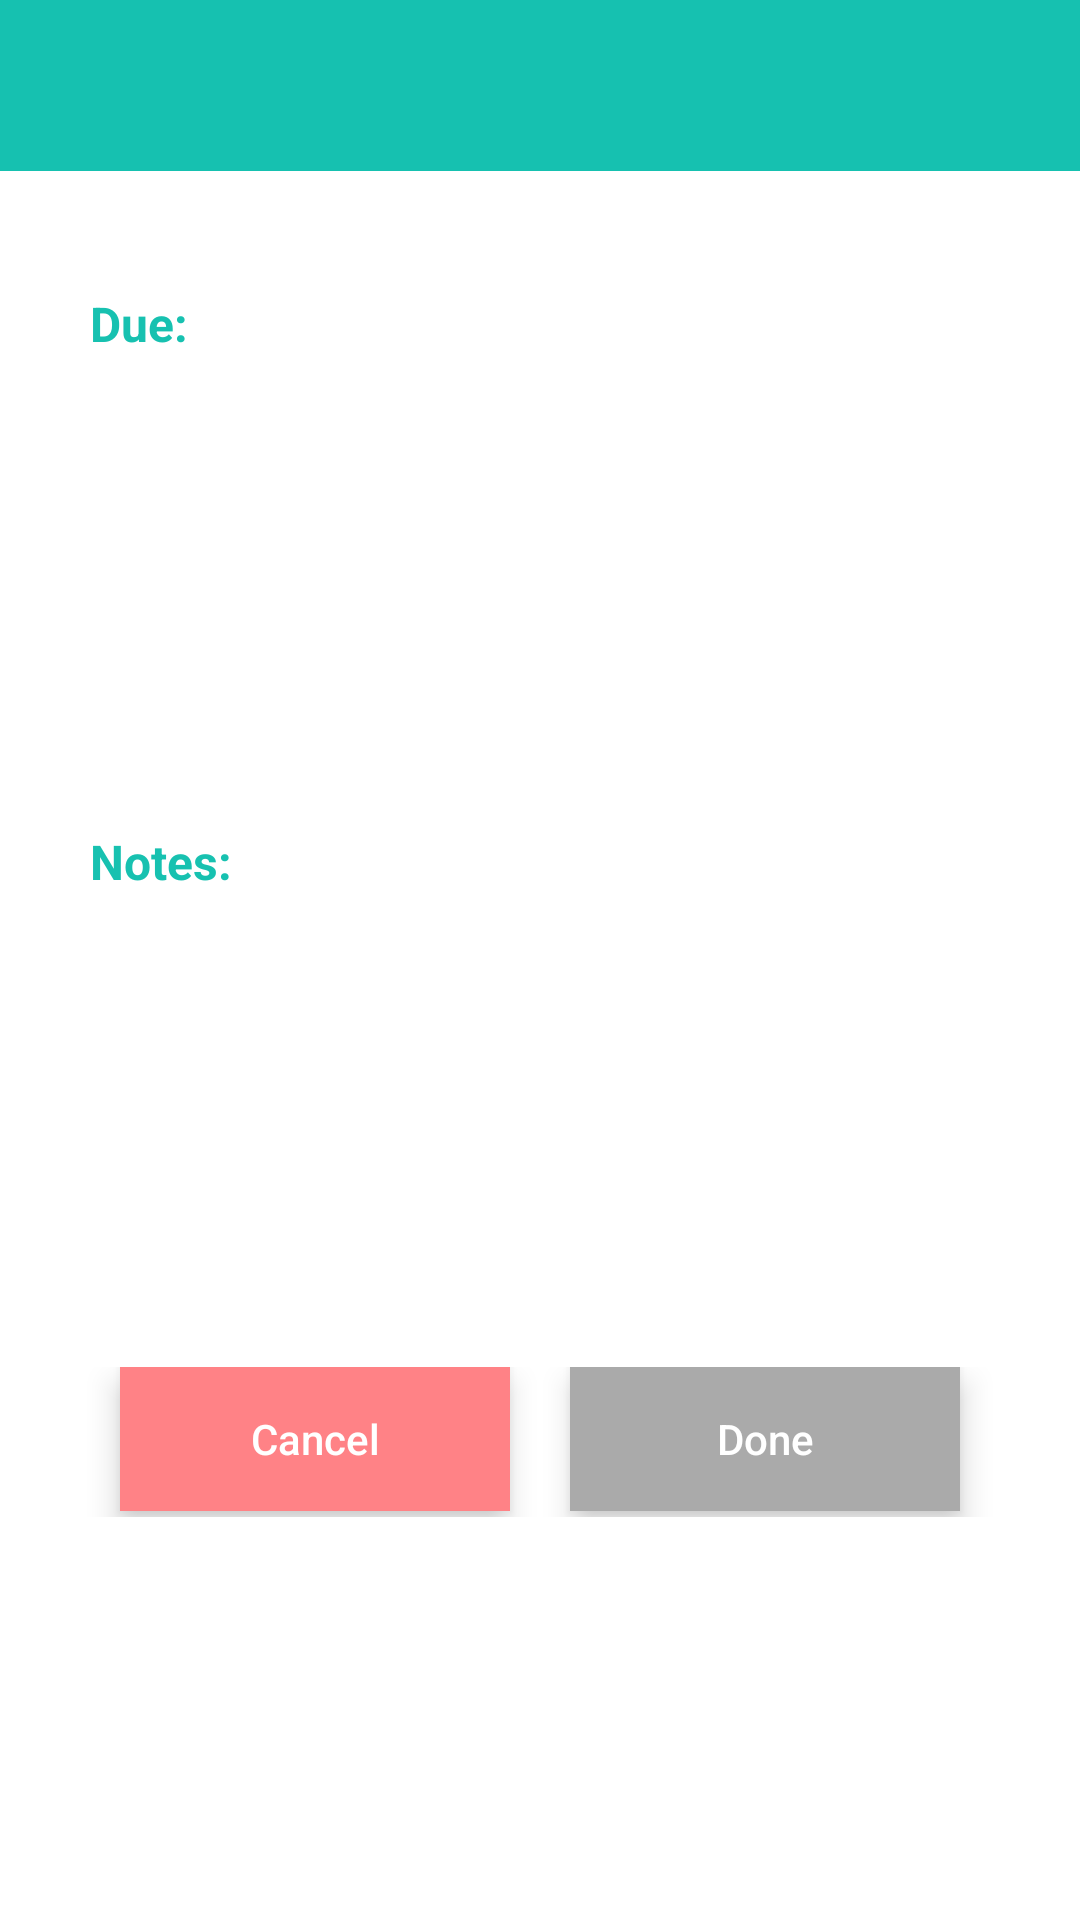

Android layout source for this screen:
<!-- AndroidManifest.xml: application theme AppTheme -->
<!-- res/layout/activity_edit_task.xml -->
<?xml version="1.0" encoding="utf-8"?>
<android.support.constraint.ConstraintLayout xmlns:android="http://schemas.android.com/apk/res/android"
    xmlns:app="http://schemas.android.com/apk/res-auto"
    xmlns:tools="http://schemas.android.com/tools"
    android:layout_width="match_parent"
    android:layout_height="match_parent"
    android:background="@android:color/white"
    >

    <LinearLayout
        android:id="@+id/login"
        android:layout_width="match_parent"
        android:layout_height="match_parent"
        android:orientation="vertical"
        app:layout_constraintBottom_toBottomOf="parent"
        app:layout_constraintEnd_toEndOf="parent"
        app:layout_constraintStart_toStartOf="parent"
        app:layout_constraintTop_toTopOf="parent">

        <TextView
            android:id="@+id/taskname"
            android:layout_width="match_parent"
            android:layout_height="wrap_content"
            android:layout_weight="0"
            android:background="@color/myPurple"
            android:fontFamily="@font/quicksand_medium"
            android:paddingBottom="15dp"
            android:paddingTop="15dp"
            android:textAlignment="center"
            android:textColor="#ffffff"
            android:textSize="20sp"
            android:typeface="monospace" />

        <LinearLayout
            android:layout_width="match_parent"
            android:layout_height="wrap_content"
            android:layout_weight="0"
            android:orientation="horizontal"
            android:paddingRight="0dp"
            android:paddingTop="30dp">

            <TextView
                android:id="@+id/duelabel"
                android:layout_width="70dp"
                android:layout_height="wrap_content"
                android:layout_marginStart="30dp"
                android:layout_weight="0"
                android:paddingLeft="0dp"
                android:paddingRight="0dp"
                android:text="Due:"
                android:textAlignment="textStart"
                android:textAllCaps="false"
                android:textColor="@color/myPurple"
                android:textSize="16sp"
                android:textStyle="bold"
                tools:text="Due:" />

            <EditText
                android:id="@+id/duelabel2"
                android:layout_width="251dp"
                android:layout_height="wrap_content"
                android:layout_marginStart="5dp"
                android:layout_weight="0"
                android:paddingLeft="0dp"
                android:paddingRight="0dp"
                android:textAlignment="textStart"
                android:textAllCaps="false"
                android:textColor="@color/myPurple"
                android:textSize="16sp"
                android:textStyle="bold"
                android:typeface="normal" />

        </LinearLayout>


        <LinearLayout
            android:layout_width="match_parent"
            android:layout_height="wrap_content"
            android:layout_weight="0"
            android:orientation="horizontal"
            android:paddingRight="0dp"
            android:paddingTop="20dp">
            <TextView
                android:id="@+id/noteslabel"
                android:layout_width="70dp"
                android:layout_height="wrap_content"
                android:layout_marginStart="30dp"
                android:layout_weight="0"
                android:paddingLeft="0dp"
                android:paddingRight="0dp"
                android:text="Notes:"
                android:textAlignment="textStart"
                android:textAllCaps="false"
                android:textColor="@color/myPurple"
                android:textSize="16sp"
                android:textStyle="bold"
                tools:text="Notes:" />

            <EditText
                android:id="@+id/noteslabel2"
                android:layout_width="250dp"
                android:layout_height="280dp"
                android:layout_marginStart="5dp"
                android:layout_weight="0"
                android:paddingLeft="0dp"
                android:paddingRight="0dp"
                android:textAlignment="textStart"
                android:textAllCaps="false"
                android:textColor="@color/myPurple"
                android:textSize="16sp"
                android:textStyle="bold" />

        </LinearLayout>

        <LinearLayout
            android:layout_width="match_parent"
            android:layout_height="80dp"
            android:layout_weight="0"
            android:orientation="horizontal"
            android:paddingTop="30dp">

            <Button
                android:id="@+id/cancelbutton"
                android:layout_width="wrap_content"
                android:layout_height="wrap_content"
                android:layout_marginLeft="40dp"
                android:layout_marginRight="10dp"
                android:layout_weight="1"
                android:background="@color/myGray"
                android:stateListAnimator="@drawable/buttonelev"
                android:text="Cancel"
                tools:text="Cancel" />

            <Button
                android:id="@+id/donebutton"
                android:layout_width="wrap_content"
                android:layout_height="wrap_content"
                android:layout_marginLeft="10dp"
                android:layout_marginRight="40dp"
                android:layout_weight="1"
                android:background="@android:color/darker_gray"
                android:stateListAnimator="@drawable/buttonelev"
                android:text="Done"
                tools:text="Done" />

        </LinearLayout>


    </LinearLayout>

</android.support.constraint.ConstraintLayout>
<!-- resources referenced by this layout -->
<resources>
  <color type="color" name="myGray">#ff8286</color>
  <color type="color" name="myPurple">#ef07bdab</color>\
  <!-- drawable buttonelev (drawable) -->
  <?xml version="1.0" encoding="utf-8"?>
  <selector xmlns:android="http://schemas.android.com/apk/res/android">
      <item android:state_pressed="true" android:state_enabled="true">
          <set>
              <objectAnimator android:propertyName="translationZ"
                  android:duration="150"
                  android:valueTo="5dp"
                  android:valueType="floatType"/>
              <objectAnimator android:propertyName="elevation"
                  android:duration="0"
                  android:valueTo="4dp"
                  android:valueType="floatType"/>
          </set>
      </item>
      
      <item android:state_enabled="true">
          <set>
              <objectAnimator android:propertyName="translationZ"
                  android:duration="150"
                  android:valueTo="0"
                  android:startDelay="5"
                  android:valueType="floatType"/>
              <objectAnimator android:propertyName="elevation"
                  android:duration="0"
                  android:valueTo="6dp"
                  android:valueType="floatType" />
          </set>
      </item>
  </selector>
  <style name="AppTheme" parent="Theme.AppCompat.NoActionBar">
          
          <item name="colorPrimary">@color/colorPrimary</item>
          <item name="colorPrimaryDark">@color/colorPrimaryDark</item>
          <item name="colorAccent">@color/colorAccent</item>
          <item name="android:buttonStyle">@style/MyButton</item>
  
      </style>
  <color name="colorPrimary">#3f51b5</color>
  <color name="colorPrimaryDark">#2f52ac</color>
  <color name="colorAccent">#FF4081</color>
  <style name="MyButton" parent="Widget.AppCompat.Button">
          <item name="android:textAllCaps">false</item>
      </style>
</resources>
